Run: headless pygame with SDL's dummy video driver; simulated clock (each Clock.tick advances the game by its frame time, no real sleeping); random seed 0; keys injected as events and as key.get_pressed() state; mouse plan: one left click at the window centre at the start of phase 2, then a move to the lower-right quarter at the start of phase 3.
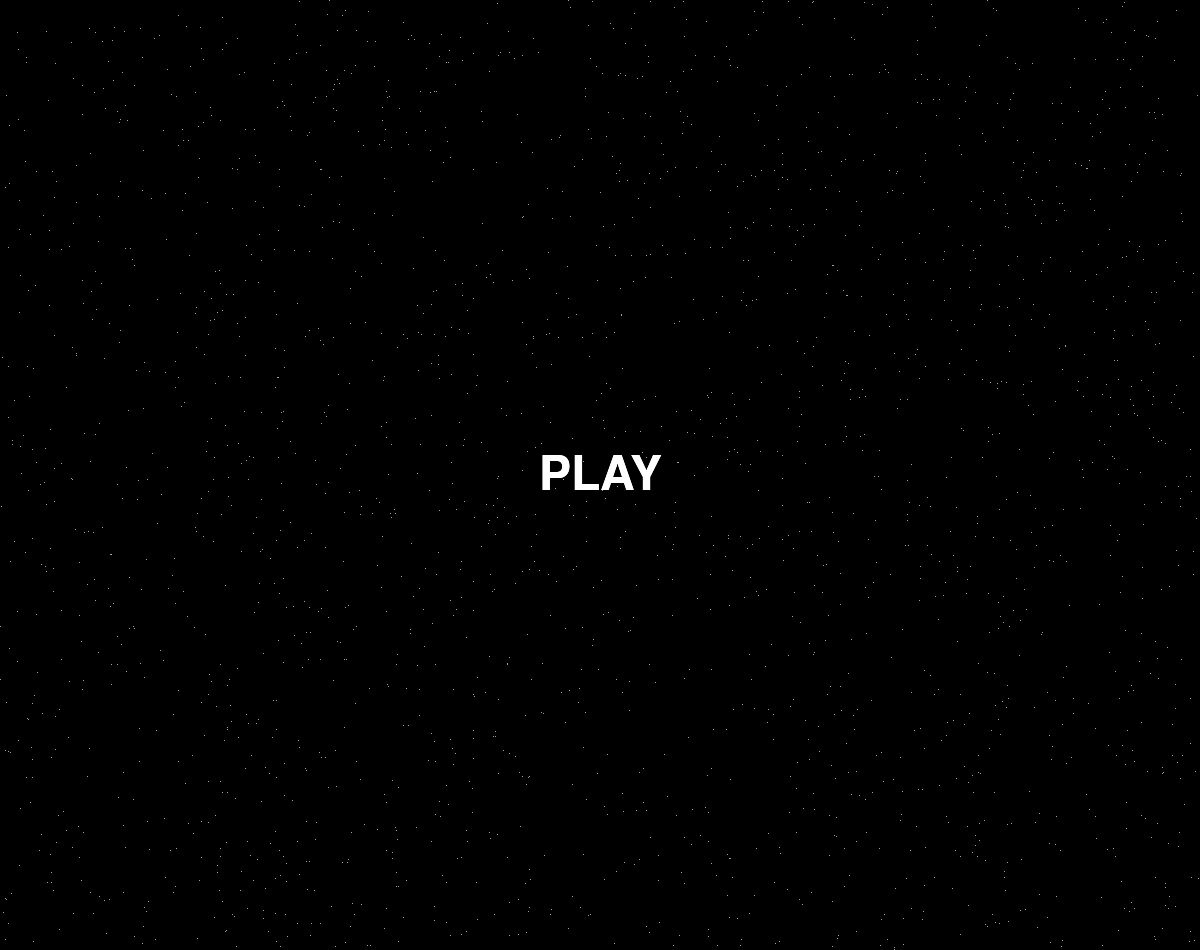
Frame 1 of 4 · flips 1–60 · no input
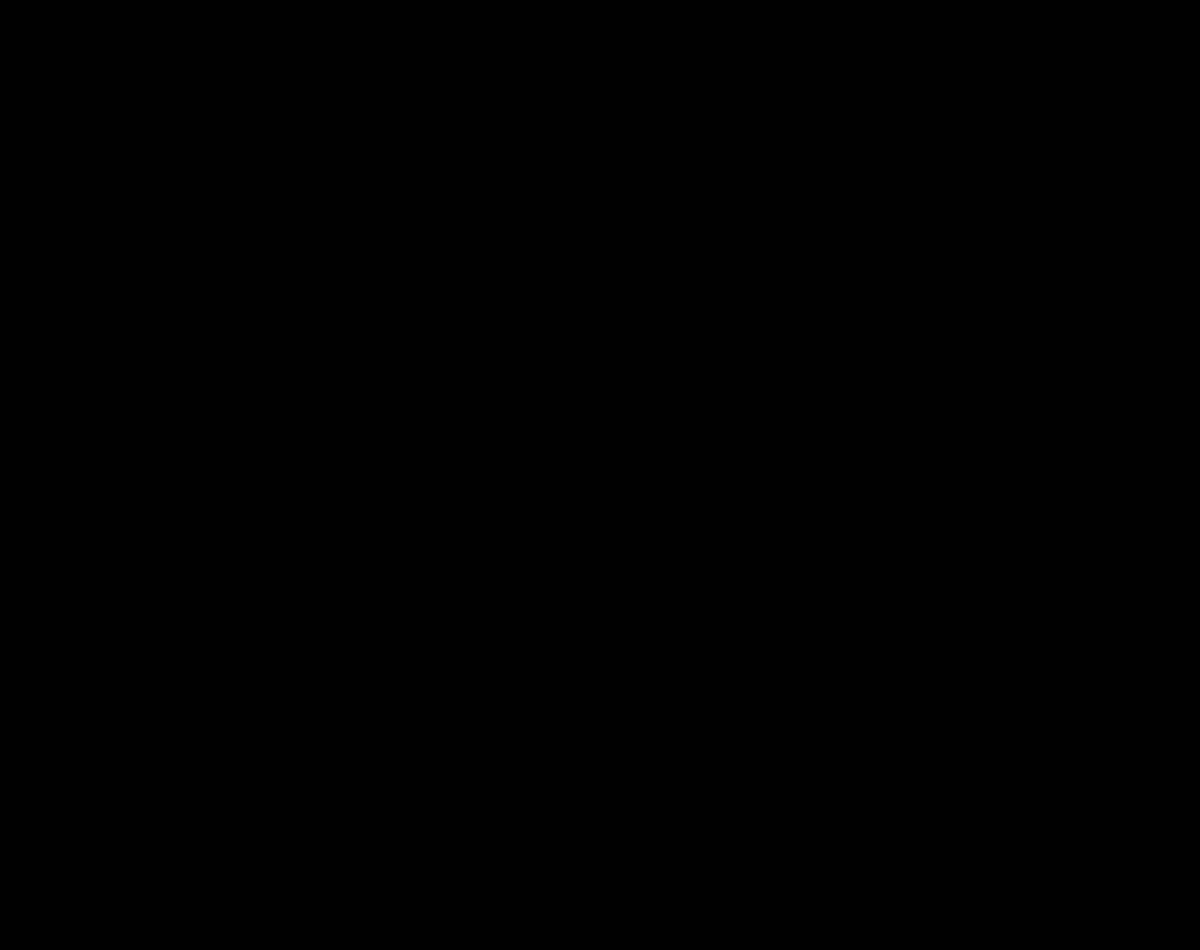
Frame 2 of 4 · flips 61–180 · clicked the window centre · tapped SPACE, RETURN · held RIGHT (→), D
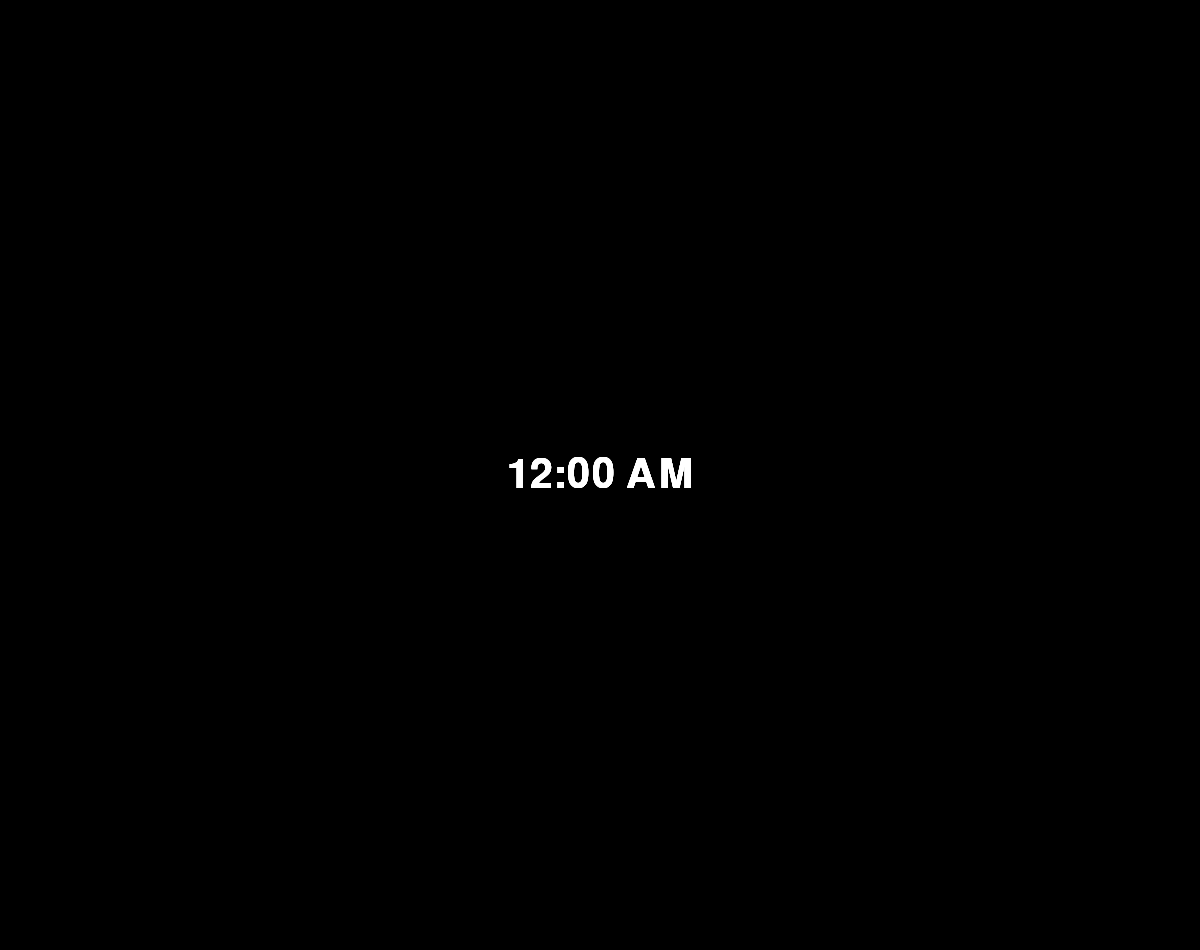
Frame 3 of 4 · flips 181–300 · moved the mouse to the lower-right quarter · held DOWN (↓), S
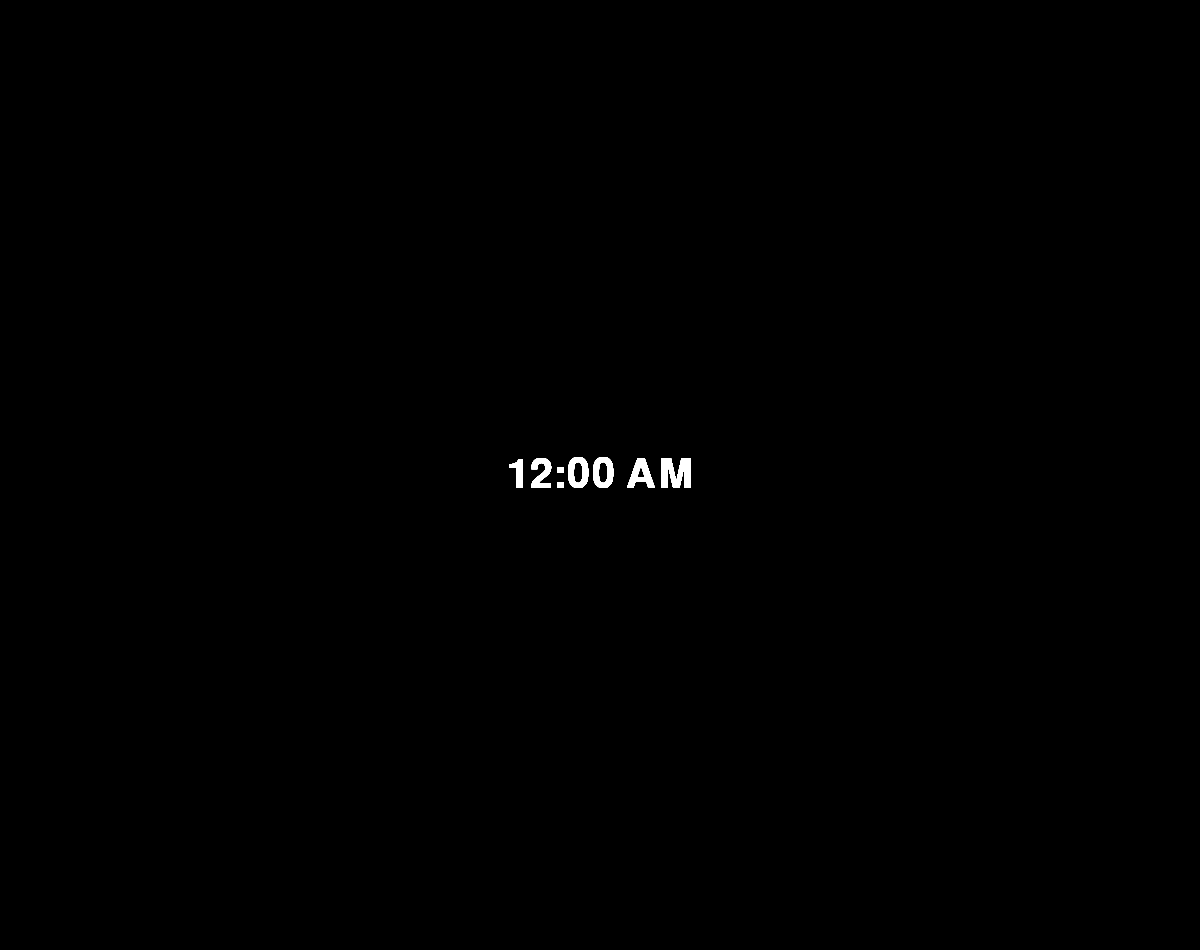
Frame 4 of 4 · flips 301–420 · held LEFT (←), A, UP (↑), W

The pygame program that drew these frames:

import pygame
import sys
import random

def draw(screen, width, height):
    for i in range(2222):
        screen.fill(pygame.Color((160, 160, 160)),
                    (random.random() * width,
                     random.random() * height, 1, 1))

def zastavka(screen, width, height):
    global font
    font = pygame.font.Font(None, 70)
    global text
    text = font.render("PLAY", True, (255, 255, 255))
    screen.blit(text, (width // 2 - text.get_width() // 2, height // 2 - text.get_height() // 2))

if __name__ == '__main__':
    pygame.init()
    size = width, height = 1200, 950
    screen = pygame.display.set_mode(size)

    running = True
    while running:
        screen.fill((0, 0, 0))
        draw(screen, width, height)
        font = pygame.font.Font(None, 70)
        text = font.render("PLAY", True, (255, 255, 255))
        tw = width // 2 - text.get_width() // 2
        th = height // 2 - text.get_height() // 2
        screen.blit(text, (tw, th))

        if (pygame.mouse.get_pos()[0] >= tw and pygame.mouse.get_pos()[0] <= width // 2 + text.get_width() // 2 and
                pygame.mouse.get_pos()[1] >= th and pygame.mouse.get_pos()[1] <= height // 2 + text.get_height() // 2):
                text = font.render("PLAY", True, (128, 128, 128))
                screen.blit(text, (width // 2 - text.get_width() // 2, height // 2 - text.get_height() // 2))
        else:
            text = font.render("PLAY", True, (255, 255, 255))
            screen.blit(text, (width // 2 - text.get_width() // 2, height // 2 - text.get_height() // 2))
        pygame.display.flip()

        for event in pygame.event.get():
            if event.type == pygame.MOUSEBUTTONDOWN:
                if (pygame.mouse.get_pos()[0] >= width // 2 - text.get_width() // 2 and
                        pygame.mouse.get_pos()[0] <= width // 2 + text.get_width() // 2 and
                        pygame.mouse.get_pos()[1] >= height // 2 - text.get_height() // 2 and
                        pygame.mouse.get_pos()[1] <= height // 2 + text.get_height() // 2):
                            screen.fill((0, 0, 0))
                            running = False

            if event.type == pygame.QUIT:
                running = False

        pygame.display.flip()
    pygame.quit()

y = 0

def one_night_text(screen):
    global y
    font = pygame.font.SysFont('Consolas', 60)
    text = font.render('12:00 AM', True, (255, 255, 255))
    alpha = pygame.Surface(text.get_size(), pygame.SRCALPHA)
    alpha.fill((255, 255, 255, y))
    text.blit(alpha, (0, 0), special_flags=pygame.BLEND_RGBA_MULT)
    screen.blit(text, (600 - text.get_width() // 2, 475 - text.get_height() // 2))
    if y != 255:
        y = y + 1

if __name__ == '__main__':
    pygame.init()
    size = width, height = 1200, 950
    screen = pygame.display.set_mode(size)
    screen.fill((0, 0, 0))
    clock = pygame.time.Clock()

    running = True
    while running:
        one_night_text(screen)
        pygame.display.flip()
        clock.tick(50)
        for event in pygame.event.get():
            if event.type == pygame.QUIT:
                running = False

        pygame.display.flip()

    pygame.quit()
